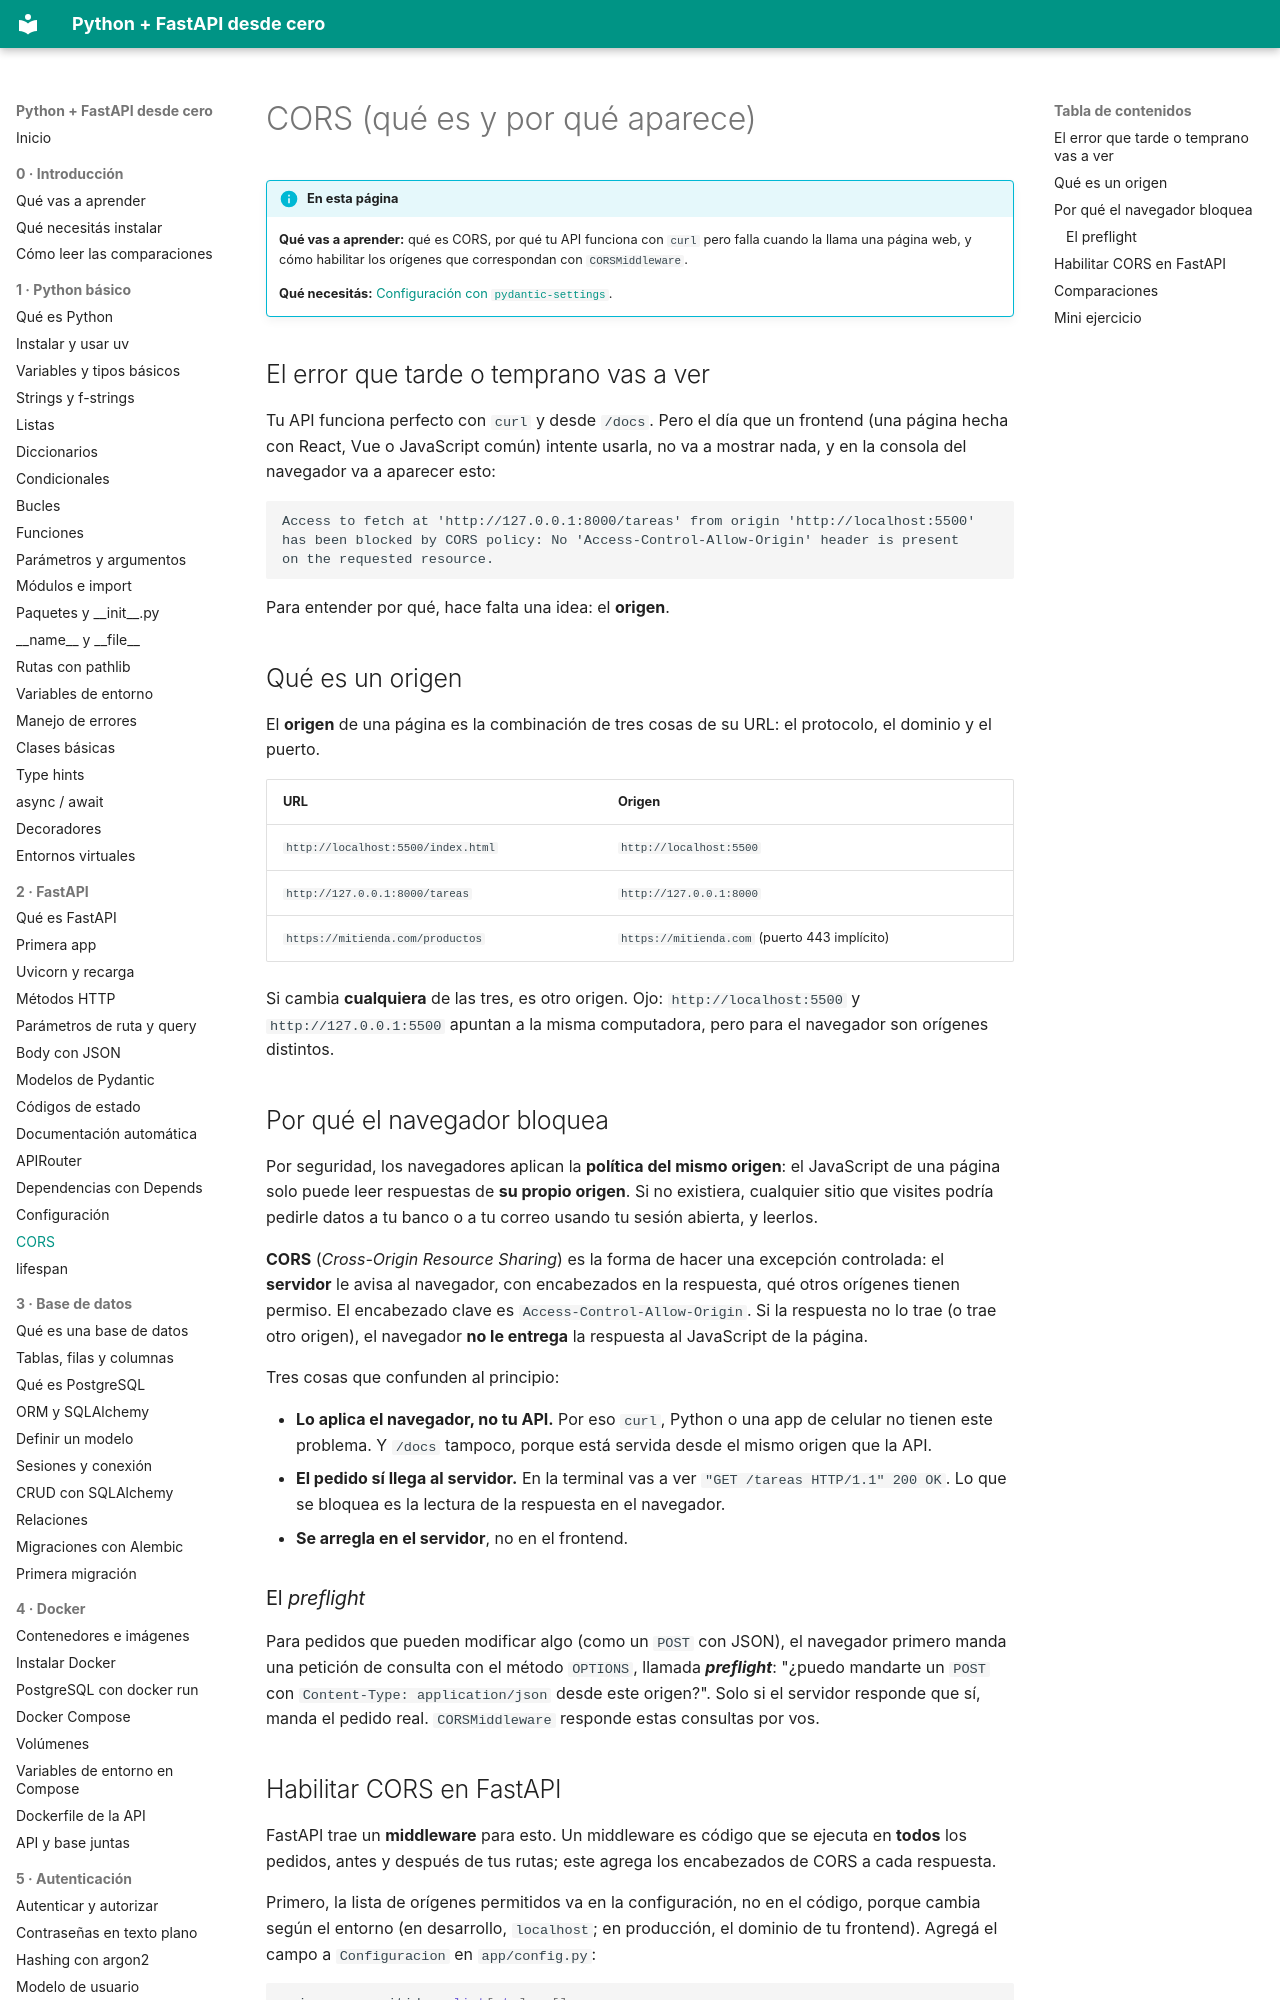

repository: villalb4/python-MkDocs · page: fastapi/13-cors/index.html · generator: mkdocs

# CORS (qué es y por qué aparece)

!!! info "En esta página"

    **Qué vas a aprender:** qué es CORS, por qué tu API funciona con `curl` pero falla cuando la llama una página web, y cómo habilitar los orígenes que correspondan con `CORSMiddleware`.

    **Qué necesitás:** [Configuración con `pydantic-settings`](12-pydantic-settings.md).

## El error que tarde o temprano vas a ver

Tu API funciona perfecto con `curl` y desde `/docs`. Pero el día que un frontend (una página hecha con React, Vue o JavaScript común) intente usarla, no va a mostrar nada, y en la consola del navegador va a aparecer esto:

```text
Access to fetch at 'http://127.0.0.1:8000/tareas' from origin 'http://localhost:5500'
has been blocked by CORS policy: No 'Access-Control-Allow-Origin' header is present
on the requested resource.
```

Para entender por qué, hace falta una idea: el **origen**.

## Qué es un origen

El **origen** de una página es la combinación de tres cosas de su URL: el protocolo, el dominio y el puerto.

| URL | Origen |
| --- | --- |
| `http://localhost:5500/index.html` | `http://localhost:5500` |
| `http://127.0.0.1:8000/tareas` | `http://127.0.0.1:8000` |
| `https://mitienda.com/productos` | `https://mitienda.com` (puerto 443 implícito) |

Si cambia **cualquiera** de las tres, es otro origen. Ojo: `http://localhost:5500` y `http://127.0.0.1:5500` apuntan a la misma computadora, pero para el navegador son orígenes distintos.

## Por qué el navegador bloquea

Por seguridad, los navegadores aplican la **política del mismo origen**: el JavaScript de una página solo puede leer respuestas de **su propio origen**. Si no existiera, cualquier sitio que visites podría pedirle datos a tu banco o a tu correo usando tu sesión abierta, y leerlos.

**CORS** (*Cross-Origin Resource Sharing*) es la forma de hacer una excepción controlada: el **servidor** le avisa al navegador, con encabezados en la respuesta, qué otros orígenes tienen permiso. El encabezado clave es `Access-Control-Allow-Origin`. Si la respuesta no lo trae (o trae otro origen), el navegador **no le entrega** la respuesta al JavaScript de la página.

Tres cosas que confunden al principio:

- **Lo aplica el navegador, no tu API.** Por eso `curl`, Python o una app de celular no tienen este problema. Y `/docs` tampoco, porque está servida desde el mismo origen que la API.
- **El pedido sí llega al servidor.** En la terminal vas a ver `"GET /tareas HTTP/1.1" 200 OK`. Lo que se bloquea es la lectura de la respuesta en el navegador.
- **Se arregla en el servidor**, no en el frontend.

### El *preflight*

Para pedidos que pueden modificar algo (como un `POST` con JSON), el navegador primero manda una petición de consulta con el método `OPTIONS`, llamada ***preflight***: "¿puedo mandarte un `POST` con `Content-Type: application/json` desde este origen?". Solo si el servidor responde que sí, manda el pedido real. `CORSMiddleware` responde estas consultas por vos.
